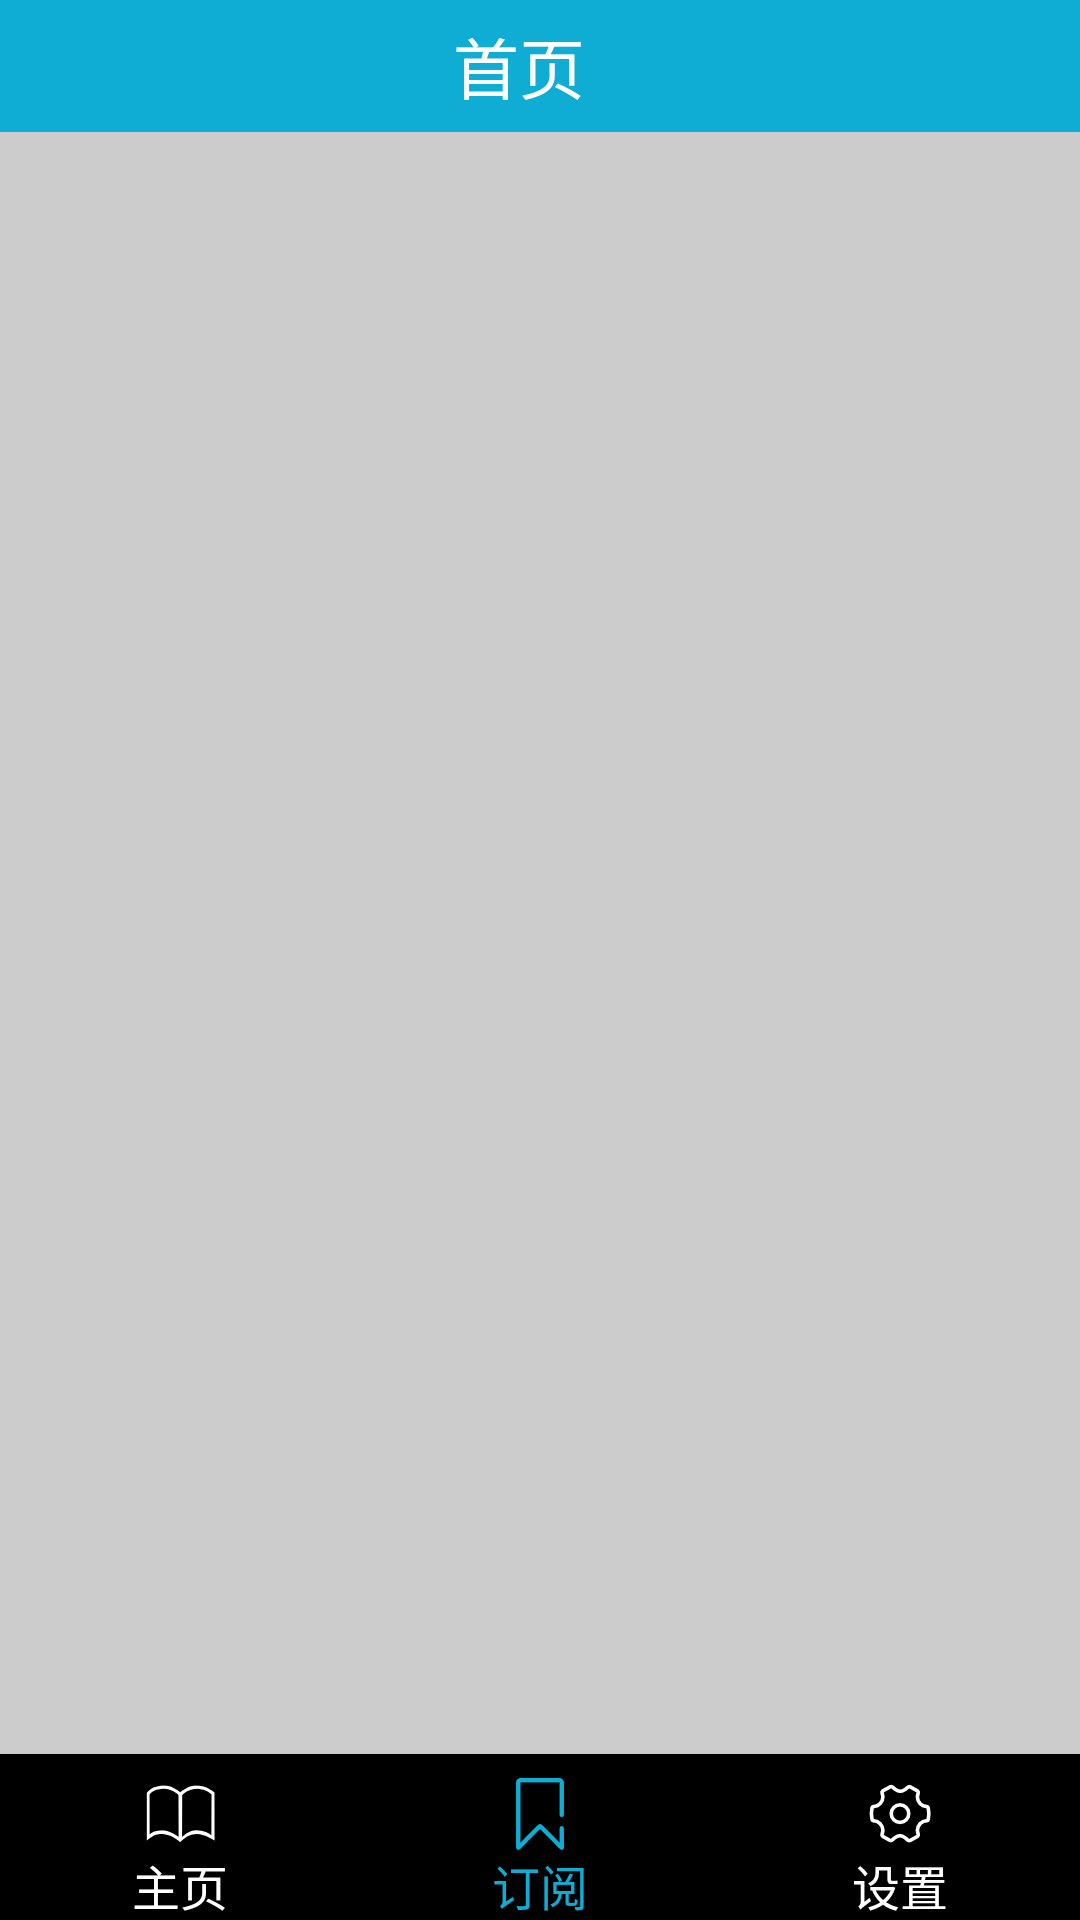

The Android layout XML behind this screen, and the referenced resources:
<!-- AndroidManifest.xml: application theme myTheme -->
<!-- res/layout/activity_subscribe.xml -->
<?xml version="1.0" encoding="utf-8"?>
<LinearLayout xmlns:android="http://schemas.android.com/apk/res/android"
    android:layout_width="match_parent"
    android:layout_height="match_parent"
    android:orientation="vertical">

    <include layout="@layout/titlebar" />

    <LinearLayout
        android:layout_width="match_parent"
        android:layout_height="0dp"
        android:layout_weight="1"
        android:background="#cccccc"
        android:orientation="vertical">

        <GridView
            android:id="@+id/sub_gv"
            android:layout_width="match_parent"
            android:layout_height="0dp"
            android:layout_weight="1"
            android:numColumns="2"
            android:background="#cccccc"
            android:scrollbars="none"
            android:layout_marginLeft="8dp"
            android:layout_marginRight="8dp"
            android:listSelector="#0000"
            ></GridView>

    </LinearLayout>

    <LinearLayout
        android:layout_width="match_parent"
        android:layout_height="wrap_content"
        android:background="#000000"
        android:paddingTop="8dp"
        android:layout_gravity="center">

        <RadioButton
            android:id="@+id/RadioButton00"
            android:layout_width="wrap_content"
            android:layout_height="wrap_content"
            android:layout_weight="1"
            android:button="@null"
            android:drawableTop="@drawable/frame_tab01_uncheck"
            android:gravity="center"
            android:textColor="#ffffff"
            android:text="主页" />

        <RadioButton
            android:id="@+id/RadioButton01"
            android:layout_width="wrap_content"
            android:layout_height="wrap_content"
            android:layout_weight="1"
            android:button="@null"
            android:drawableTop="@drawable/frame_tab02_checked"
            android:gravity="center"
            android:textColor="@color/app_color"
            android:text="订阅" />

        <RadioButton
            android:id="@+id/RadioButton02"
            android:layout_width="wrap_content"
            android:layout_height="wrap_content"
            android:layout_weight="1"
            android:button="@null"
            android:drawableTop="@drawable/frame_tab03_uncheck"
            android:gravity="center"
            android:textColor="#ffffff"
            android:text="设置" />
    </LinearLayout>

</LinearLayout>
<!-- res/layout/titlebar.xml (included above) -->
<?xml version="1.0" encoding="utf-8"?>
<LinearLayout xmlns:android="http://schemas.android.com/apk/res/android"
    android:layout_width="match_parent" android:layout_height="wrap_content">
    <LinearLayout
        android:layout_width="match_parent"
        android:layout_height="44dp"
        android:orientation="horizontal"
        android:paddingLeft="16dp"
        android:paddingRight="16dp"
        android:gravity="center_vertical"
        android:background="@drawable/px_app_color">

        <ImageView
            android:id="@+id/index_back"
            android:layout_width="24dp"
            android:layout_height="24dp"
            android:visibility="invisible"
            android:src="@drawable/back"
            />
        <TextView
            android:id="@+id/titlebar_title"
            android:layout_width="0dp"
            android:layout_weight="7"
            android:layout_height="match_parent"
            android:textColor="#ffffff"
            android:text="首页"
            android:gravity="center"
            android:textSize="22sp"/>
        <TextView
            android:id="@+id/titlebar_edit"
            android:layout_width="0dp"
            android:layout_weight="1"
            android:layout_height="match_parent"
            android:visibility="invisible"
            android:gravity="center"
            android:textColor="#ffffff"
            android:textSize="16sp"
            android:text="编辑"
            />
    </LinearLayout>
</LinearLayout>
<!-- resources referenced by this layout -->
<resources>
  <color name="app_color">#0fadd4</color>
  <!-- drawable back: png bitmap (drawable-xxhdpi, 3551 bytes) -->
  <!-- drawable frame_tab01_uncheck: png bitmap (drawable-xxhdpi, 1464 bytes) -->
  <!-- drawable frame_tab02_checked: png bitmap (drawable-xxhdpi, 1045 bytes) -->
  <!-- drawable frame_tab03_uncheck: png bitmap (drawable-xxhdpi, 2055 bytes) -->
  <!-- drawable px_app_color: png bitmap (drawable-xxhdpi, 938 bytes) -->
  <style name="myTheme" parent="android:Theme">
          
  	    <item name="android:windowFullscreen">false</item>
          <item name="android:windowContentOverlay">@null</item>
  	    <item name="android:windowNoTitle">false</item>
  	    <item name="android:windowTitleSize">55dip</item>
  	    <item name="android:windowTitleBackgroundStyle">@style/mCustomWindowTitleBackground</item>
  
  
  	</style>
  <style name="mCustomWindowTitleBackground" parent="@style/Widget">
          <item name="android:background">@color/transparent</item>
      </style>
  <style name="Widget" parent="android:Widget" />
  <color name="transparent">#00000000</color>
</resources>
